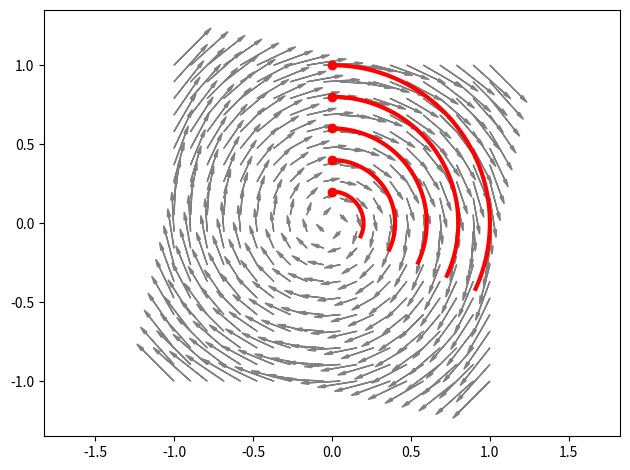

Python code for this plot:
# Solutions numérique des équations différentielles
# Intégration des champs de vecteurs ou d'un système différentiel


import numpy as np
import matplotlib.pyplot as plt



# Méthode d'Euler champ de vecteurs
def euler_systeme(f, g, x0, y0, t1, h=0.01):
    liste_x = [x0]
    liste_y = [y0]
    x = x0
    y = y0

    t = 0

    while t < t1:
        x = x + h * f(x,y)
        y = y + h * g(x,y)
        t = t + h

        liste_x.append(x)
        liste_y.append(y)

    return liste_x, liste_y


# Méthode Runge-Kutta d'ordre 2
def rungekutta2_systeme(f, g, x0, y0, t1, h=0.01):
    liste_x = [x0]
    liste_y = [y0]   
    x = x0
    y = y0

    t = 0

    while t < t1:
        k1 = f(x, y)
        l1 = g(x, y)
        k2 = f(x + h*k1, y + h*l1)
        l2 = g(x + h*k1, y + h*l1)

        x = x + h/2*(k1 + k2)
        y = y + h/2*(l1 + l2)

        t = t + h

        liste_x.append(x)
        liste_y.append(y)  

    return liste_x, liste_y



# Exemple 1 : 
def exemple1(t=1, h=0.01, Ny=10):

    f = lambda x,y: y
    g = lambda x,y: -x

    x0 = 0
    t = t
    # y0 = 0.8
    for y0 in np.linspace(0.2, 1, Ny):
        plt.plot(x0, y0, 'ro')
        # liste_x, liste_y = euler_systeme(f, g, x0, y0, t, h)
        # plt.plot(liste_x, liste_y, 'b-', linewidth=3)
        liste_x, liste_y = rungekutta2_systeme(f, g, x0, y0, t, h)
        plt.plot(liste_x, liste_y, 'r-', linewidth=3)

    for x in np.linspace(-1, 1, 20):
        for y in np.linspace(-1, 1, 20):
            vx, vy = f(x, y), g(x,y)
            plt.arrow(x, y, 0.2*vx, 0.2*vy, head_width=0.02, head_length=0.05, fc='gray', ec='gray')

    plt.xlim(-1, 1)
    plt.ylim(-1, 1)
    plt.axis('equal')
    plt.tight_layout()
    # plt.savefig('equadiff-sys-01.png',dpi=600) 
    plt.show()

exemple1(t = 2, h=0.01, Ny = 5)


# Exemple 2 : 
def exemple2(t=1, h=0.01):

    f = lambda x,y: x - y
    g = lambda x,y: x*y

    x0 = 0.5
    y0 = 0.5

    liste_x, liste_y = rungekutta2_systeme(f, g, x0, y0, t, h)

    plt.plot(x0, y0, 'ro')
    plt.plot(liste_x, liste_y, 'r-', linewidth=3)
    # plt.plot(liste_x, liste_y, 'bo')   

    for x in np.linspace(-1, 1, 20):
        for y in np.linspace(-1, 1, 20):
            vx, vy = f(x, y), g(x,y)
            plt.arrow(x, y, 0.2*vx, 0.2*vy, head_width=0.02, head_length=0.05, fc='gray', ec='gray')

    plt.xlim(-1, 1)
    plt.ylim(-1, 1)
    plt.axis('equal')
    plt.tight_layout()
    # plt.savefig('equadiff-sys-04.png',dpi=600)
    plt.show()

# exemple2(t = 2.5, h=0.01)